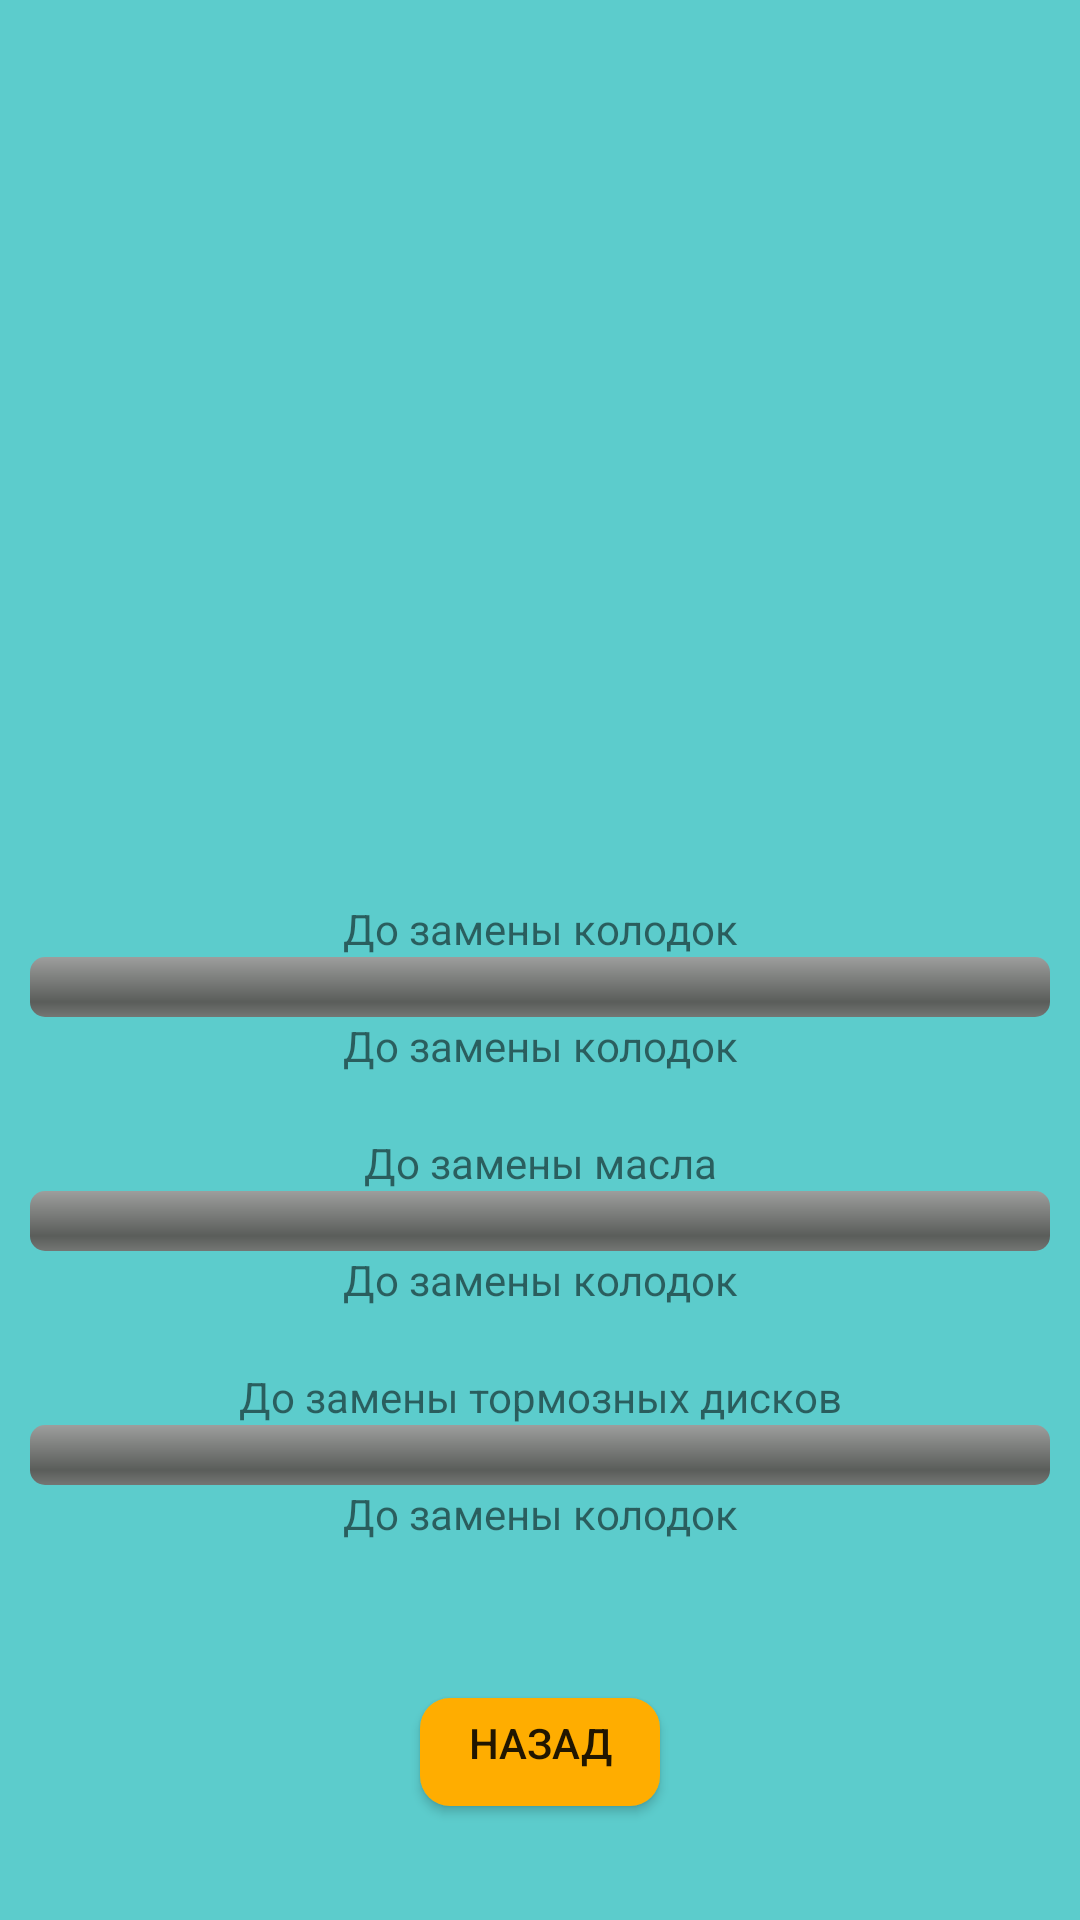

Android layout source for this screen:
<!-- AndroidManifest.xml: application theme Theme.Design.Light.NoActionBar -->
<!-- res/layout/board_journal_activity.xml -->
<?xml version="1.0" encoding="utf-8"?>
<androidx.constraintlayout.widget.ConstraintLayout xmlns:android="http://schemas.android.com/apk/res/android"
    xmlns:app="http://schemas.android.com/apk/res-auto"
    xmlns:tools="http://schemas.android.com/tools"
    android:layout_width="match_parent"
    android:layout_height="match_parent">

    <LinearLayout
        android:layout_width="match_parent"
        android:layout_height="match_parent"
        android:background="@color/background"
        android:orientation="vertical">

        <TextView
            android:id="@+id/textView1"
            android:layout_marginTop="300dp"
            android:layout_width="match_parent"
            android:layout_height="wrap_content"
            android:gravity="center"
            android:text="До замены колодок" />

        <ProgressBar
            android:id="@+id/progressBar1"
            style="@android:style/Widget.ProgressBar.Horizontal"
            android:layout_width="fill_parent"
            android:layout_height="wrap_content"
            android:layout_alignParentTop="true"
            android:layout_marginLeft="10dp"
            android:layout_marginRight="10dp" />

        <TextView
            android:id="@+id/textView1.2"
            android:layout_width="match_parent"
            android:layout_height="wrap_content"
            android:gravity="center"
            android:text="До замены колодок" />

        <TextView
            android:id="@+id/textView2"
            android:layout_width="match_parent"
            android:layout_height="wrap_content"
            android:layout_marginTop="20dp"
            android:gravity="center"
            android:text="До замены масла" />

        <ProgressBar
            android:id="@+id/progressBar2"
            style="@android:style/Widget.ProgressBar.Horizontal"
            android:layout_width="fill_parent"
            android:layout_height="wrap_content"
            android:layout_alignParentTop="true"
            android:layout_marginLeft="10dp"
            android:layout_marginRight="10dp" />

        <TextView
            android:id="@+id/textView2.2"
            android:layout_width="match_parent"
            android:layout_height="wrap_content"
            android:gravity="center"
            android:text="До замены колодок" />

        <TextView
            android:id="@+id/textView3"
            android:layout_width="match_parent"
            android:layout_height="wrap_content"
            android:layout_marginTop="20dp"
            android:gravity="center"
            android:text="До замены тормозных дисков" />

        <ProgressBar
            android:id="@+id/progressBar3"
            style="@android:style/Widget.ProgressBar.Horizontal"
            android:layout_width="fill_parent"
            android:layout_height="wrap_content"
            android:layout_alignParentTop="true"
            android:layout_marginLeft="10dp"
            android:layout_marginRight="10dp" />

        <TextView
            android:id="@+id/textView3.2"
            android:layout_width="match_parent"
            android:layout_height="wrap_content"
            android:gravity="center"
            android:text="До замены колодок" />
    </LinearLayout>

    <Button
        android:id="@+id/button"
        android:layout_width="wrap_content"
        android:background="@drawable/inset"
        android:layout_height="wrap_content"
        android:layout_marginBottom="32dp"
        android:text="Назад"
        app:layout_constraintBottom_toBottomOf="parent"
        app:layout_constraintEnd_toEndOf="parent"
        app:layout_constraintStart_toStartOf="parent" />
</androidx.constraintlayout.widget.ConstraintLayout>
<!-- resources referenced by this layout -->
<resources>
  <color name="background">#5CCCCC</color>
  <!-- drawable inset (drawable) -->
  <?xml version="1.0" encoding="utf-8"?>
  <inset xmlns:android="http://schemas.android.com/apk/res/android"
      android:insetBottom="6dp"
      android:insetLeft="4dp"
      android:insetRight="4dp"
      android:insetTop="6dp">
      <ripple android:color="?attr/colorControlHighlight">
          <item>
              <shape android:shape="rectangle"
                  android:tint="#FFAD00">
                  <corners android:radius="10dp"/>
                  <solid android:color="#ffffff"/>
                  <padding android:bottom="6dp"/>
              </shape>
          </item>
      </ripple>
  </inset>
</resources>
